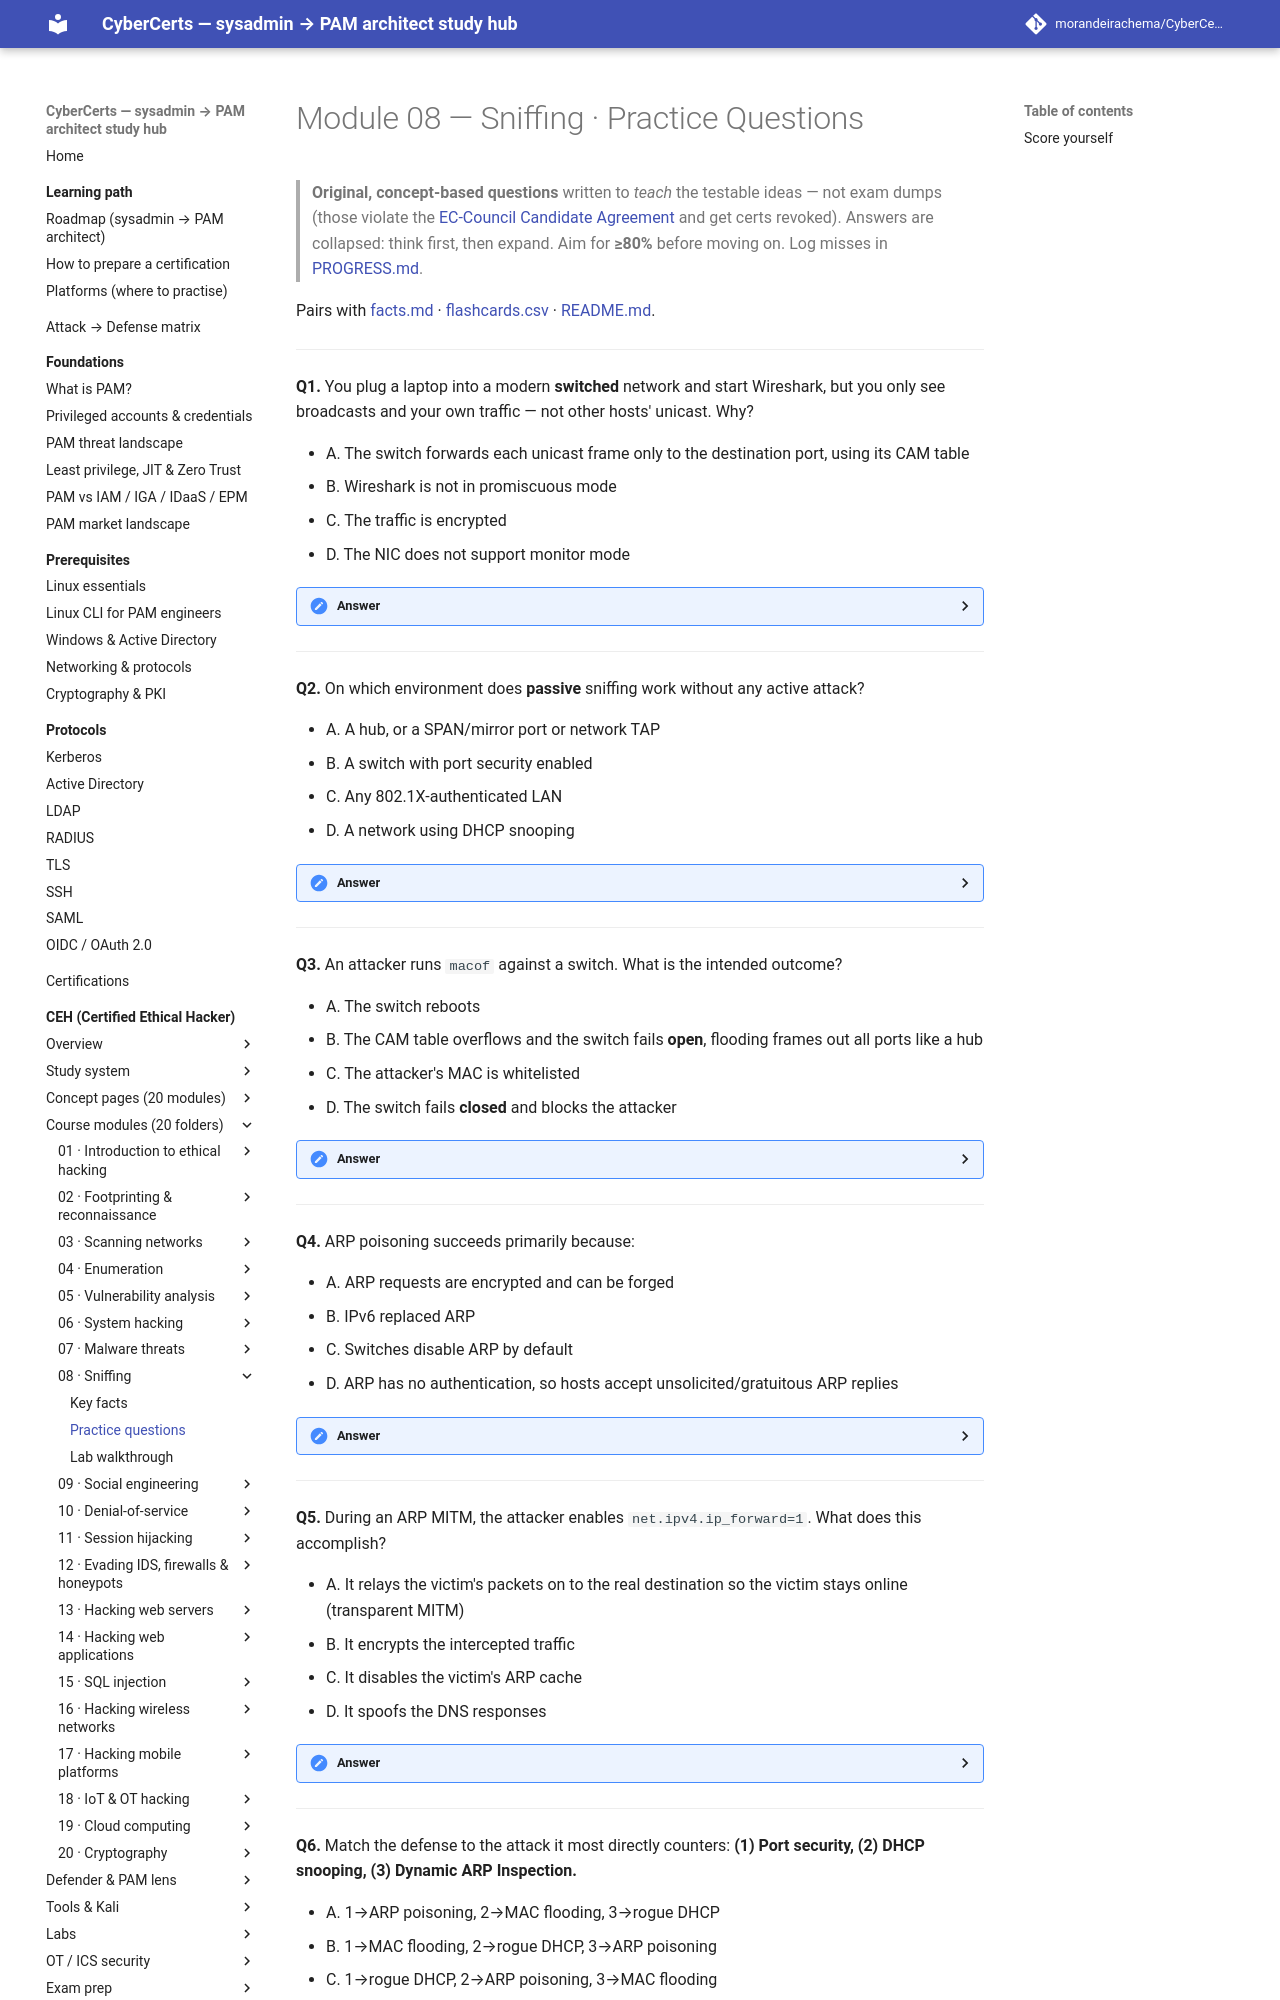

repository: morandeirachema/CyberCerts · page: certs/ceh/modules/08-sniffing/practice-questions/index.html · generator: mkdocs

# Module 08 — Sniffing · Practice Questions

> **Original, concept-based questions** written to *teach* the testable ideas — not exam dumps (those violate the [EC-Council Candidate Agreement](https://www.eccouncil.org/) and get certs revoked). Answers are collapsed: think first, then expand. Aim for **≥80%** before moving on. Log misses in [PROGRESS.md](../../PROGRESS.md).

Pairs with [facts.md](facts.md) · [flashcards.csv](flashcards.csv) · [README.md](README.md).

---

**Q1.** You plug a laptop into a modern **switched** network and start Wireshark, but you only see broadcasts and your own traffic — not other hosts' unicast. Why?

- A. The switch forwards each unicast frame only to the destination port, using its CAM table
- B. Wireshark is not in promiscuous mode
- C. The traffic is encrypted
- D. The NIC does not support monitor mode

<details><summary>Answer</summary>

**A.** A switch learns MAC→port mappings in its **CAM table** and delivers unicast frames only to the owning port, so passive sniffing sees little on a switch. That is exactly why attackers must switch to **active** techniques (MAC flooding, ARP poisoning) to redirect traffic. Promiscuous mode (B) is necessary but not sufficient on a switch; encryption (C) would still let you see the packets, just not the payload.
</details>

---

**Q2.** On which environment does **passive** sniffing work without any active attack?

- A. A hub, or a SPAN/mirror port or network TAP
- B. A switch with port security enabled
- C. Any 802.1X-authenticated LAN
- D. A network using DHCP snooping

<details><summary>Answer</summary>

**A.** A **hub** copies every frame to every port, and a **SPAN port / TAP** deliberately feeds you a copy — both let you listen passively. On a switch you'd need an active attack. Note that SPAN/TAP are the *legitimate* sniffing methods (they feed IDS/analyzers), not attacks.
</details>

---

**Q3.** An attacker runs `macof` against a switch. What is the intended outcome?

- A. The switch reboots
- B. The CAM table overflows and the switch fails **open**, flooding frames out all ports like a hub
- C. The attacker's MAC is whitelisted
- D. The switch fails **closed** and blocks the attacker

<details><summary>Answer</summary>

**B.** **MAC flooding** overwhelms the CAM/MAC table with bogus source MACs. Once full, the switch can no longer store legitimate mappings and **fails open** — it floods unicast out every port, behaving like a hub, so the attacker can sniff. "Fail-open = acts like a hub" is the memory hook. It fails *open*, not closed (D). Counter: **port security**.
</details>

---

**Q4.** ARP poisoning succeeds primarily because:

- A. ARP requests are encrypted and can be forged
- B. IPv6 replaced ARP
- C. Switches disable ARP by default
- D. ARP has no authentication, so hosts accept unsolicited/gratuitous ARP replies

<details><summary>Answer</summary>

**D.** **ARP has no authentication.** A host will cache an unsolicited ("gratuitous") ARP reply with no proof, so a forged "gateway IP = attacker MAC" reply silently reroutes the victim's traffic. This one-line reason is the most-tested "why" in the module. Control: **Dynamic ARP Inspection (DAI)** and static ARP for gateways.
</details>

---

**Q5.** During an ARP MITM, the attacker enables `net.ipv4.ip_forward=1`. What does this accomplish?

- A. It relays the victim's packets on to the real destination so the victim stays online (transparent MITM)
- B. It encrypts the intercepted traffic
- C. It disables the victim's ARP cache
- D. It spoofs the DNS responses

<details><summary>Answer</summary>

**A.** With IP forwarding on, the attacker **relays** each intercepted packet to its true destination, so the victim keeps working normally and never notices the interception — a *transparent* man-in-the-middle. Without forwarding, poisoning becomes a denial of service instead of a stealthy MITM.
</details>

---

**Q6.** Match the defense to the attack it most directly counters: **(1) Port security, (2) DHCP snooping, (3) Dynamic ARP Inspection.**

- A. 1→ARP poisoning, 2→MAC flooding, 3→rogue DHCP
- B. 1→MAC flooding, 2→rogue DHCP, 3→ARP poisoning
- C. 1→rogue DHCP, 2→ARP poisoning, 3→MAC flooding
- D. All three counter ARP poisoning equally
